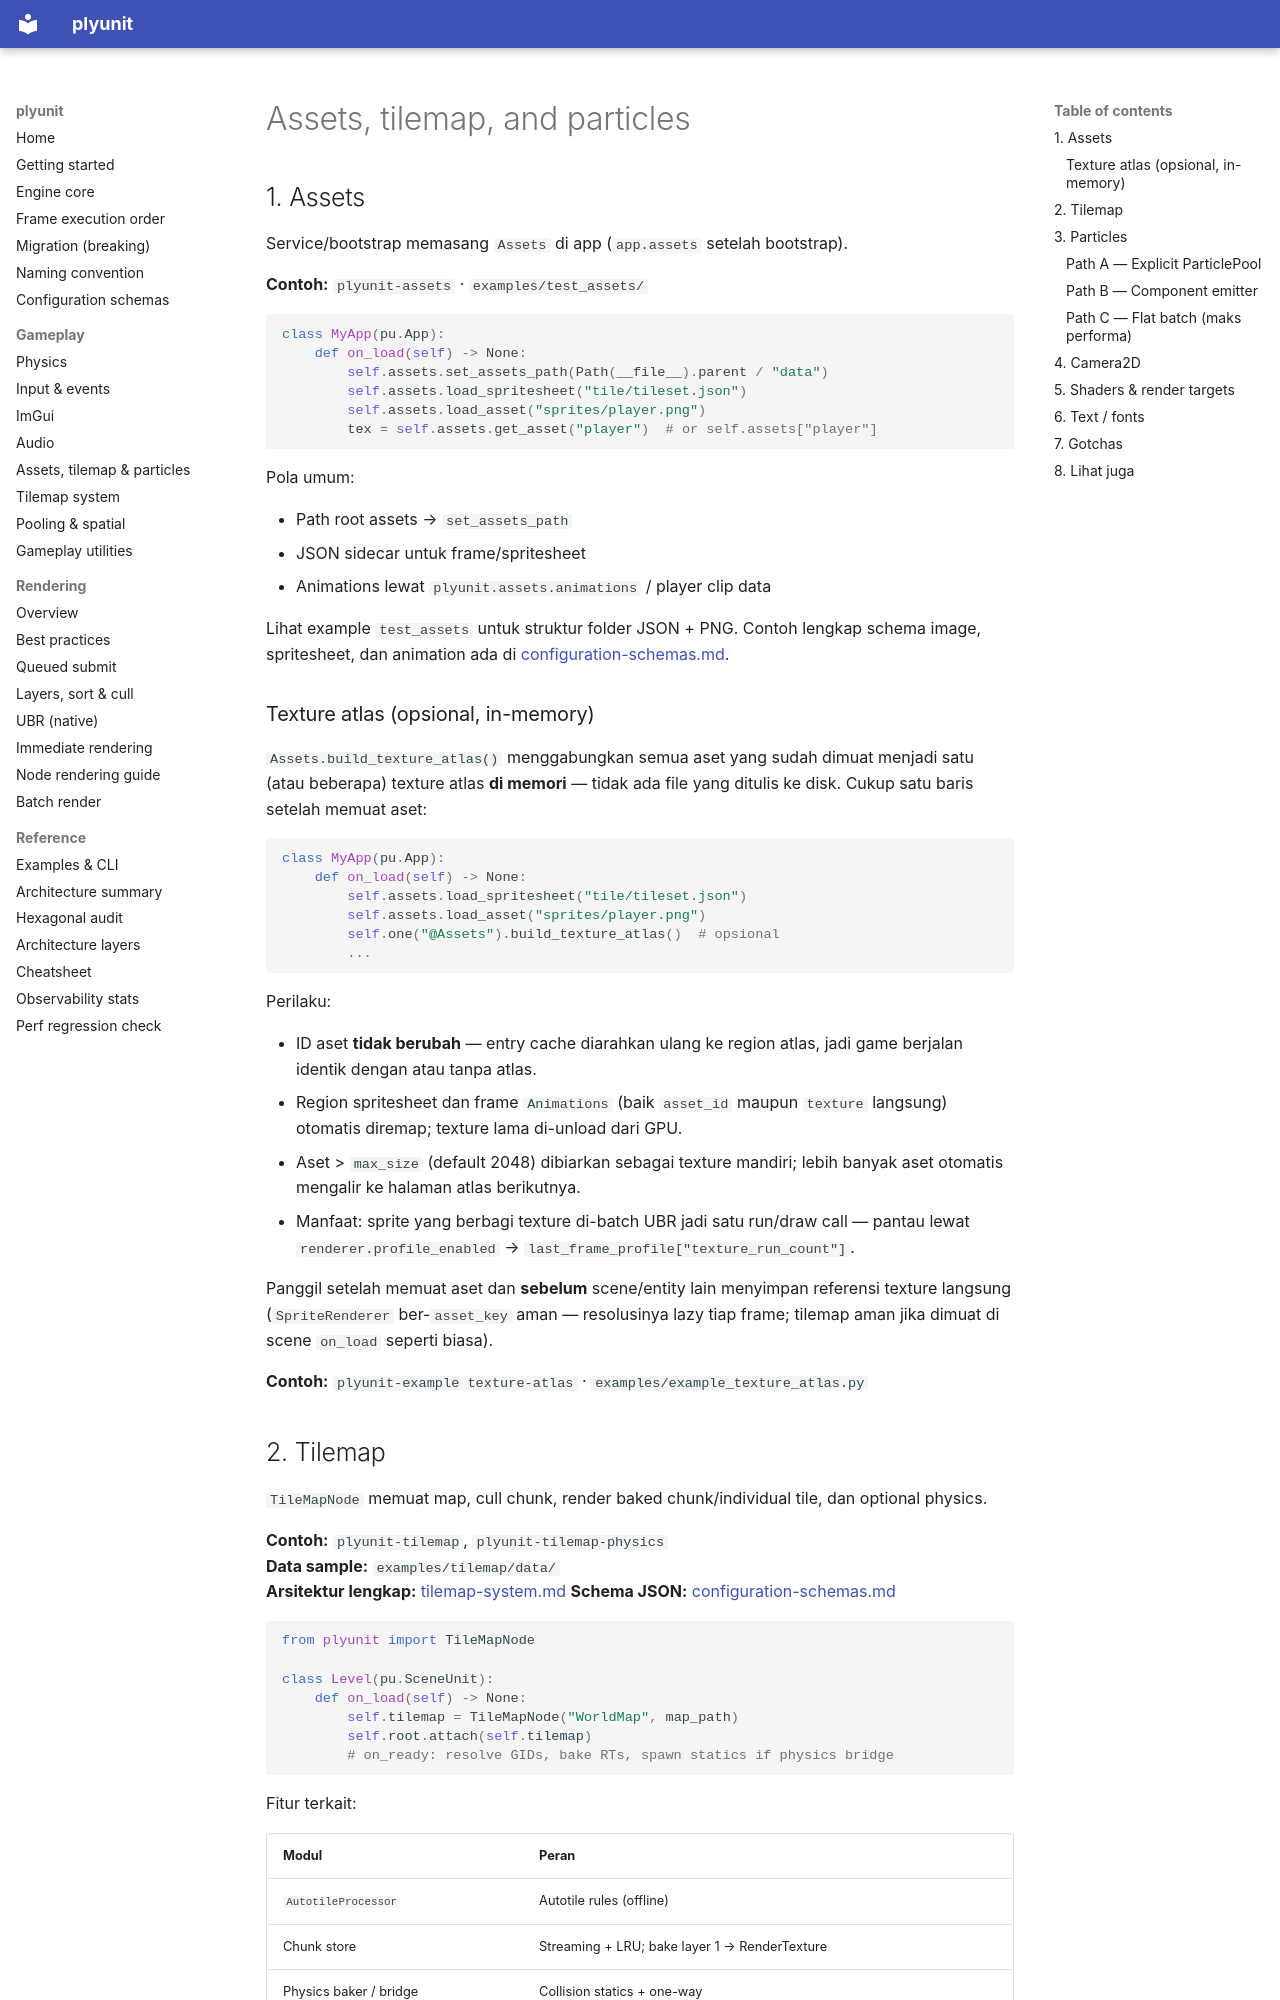

repository: ahmaadn/plyunit · page: id/assets-tilemap-particles/index.html · generator: mkdocs

# Assets, tilemap, and particles

## 1. Assets

Service/bootstrap memasang `Assets` di app (`app.assets` setelah bootstrap).

**Contoh:** `plyunit-assets` · `examples/test_assets/`

```python
class MyApp(pu.App):
    def on_load(self) -> None:
        self.assets.set_assets_path(Path(__file__).parent / "data")
        self.assets.load_spritesheet("tile/tileset.json")
        self.assets.load_asset("sprites/player.png")
        tex = self.assets.get_asset("player")  # or self.assets["player"]
```

Pola umum:

- Path root assets → `set_assets_path`
- JSON sidecar untuk frame/spritesheet
- Animations lewat `plyunit.assets.animations` / player clip data

Lihat example `test_assets` untuk struktur folder JSON + PNG.
Contoh lengkap schema image, spritesheet, dan animation ada di
[configuration-schemas.md](configuration-schemas.md).

### Texture atlas (opsional, in-memory)

`Assets.build_texture_atlas()` menggabungkan semua aset yang sudah dimuat
menjadi satu (atau beberapa) texture atlas **di memori** — tidak ada file
yang ditulis ke disk. Cukup satu baris setelah memuat aset:

```python
class MyApp(pu.App):
    def on_load(self) -> None:
        self.assets.load_spritesheet("tile/tileset.json")
        self.assets.load_asset("sprites/player.png")
        self.one("@Assets").build_texture_atlas()  # opsional
        ...
```

Perilaku:

- ID aset **tidak berubah** — entry cache diarahkan ulang ke region atlas,
  jadi game berjalan identik dengan atau tanpa atlas.
- Region spritesheet dan frame `Animations` (baik `asset_id` maupun
  `texture` langsung) otomatis diremap; texture lama di-unload dari GPU.
- Aset > `max_size` (default 2048) dibiarkan sebagai texture mandiri;
  lebih banyak aset otomatis mengalir ke halaman atlas berikutnya.
- Manfaat: sprite yang berbagi texture di-batch UBR jadi satu run/draw
  call — pantau lewat `renderer.profile_enabled` →
  `last_frame_profile["texture_run_count"]`.

Panggil setelah memuat aset dan **sebelum** scene/entity lain menyimpan
referensi texture langsung (`SpriteRenderer` ber-`asset_key` aman —
resolusinya lazy tiap frame; tilemap aman jika dimuat di scene
`on_load` seperti biasa).

**Contoh:** `plyunit-example texture-atlas` · `examples/example_texture_atlas.py`
